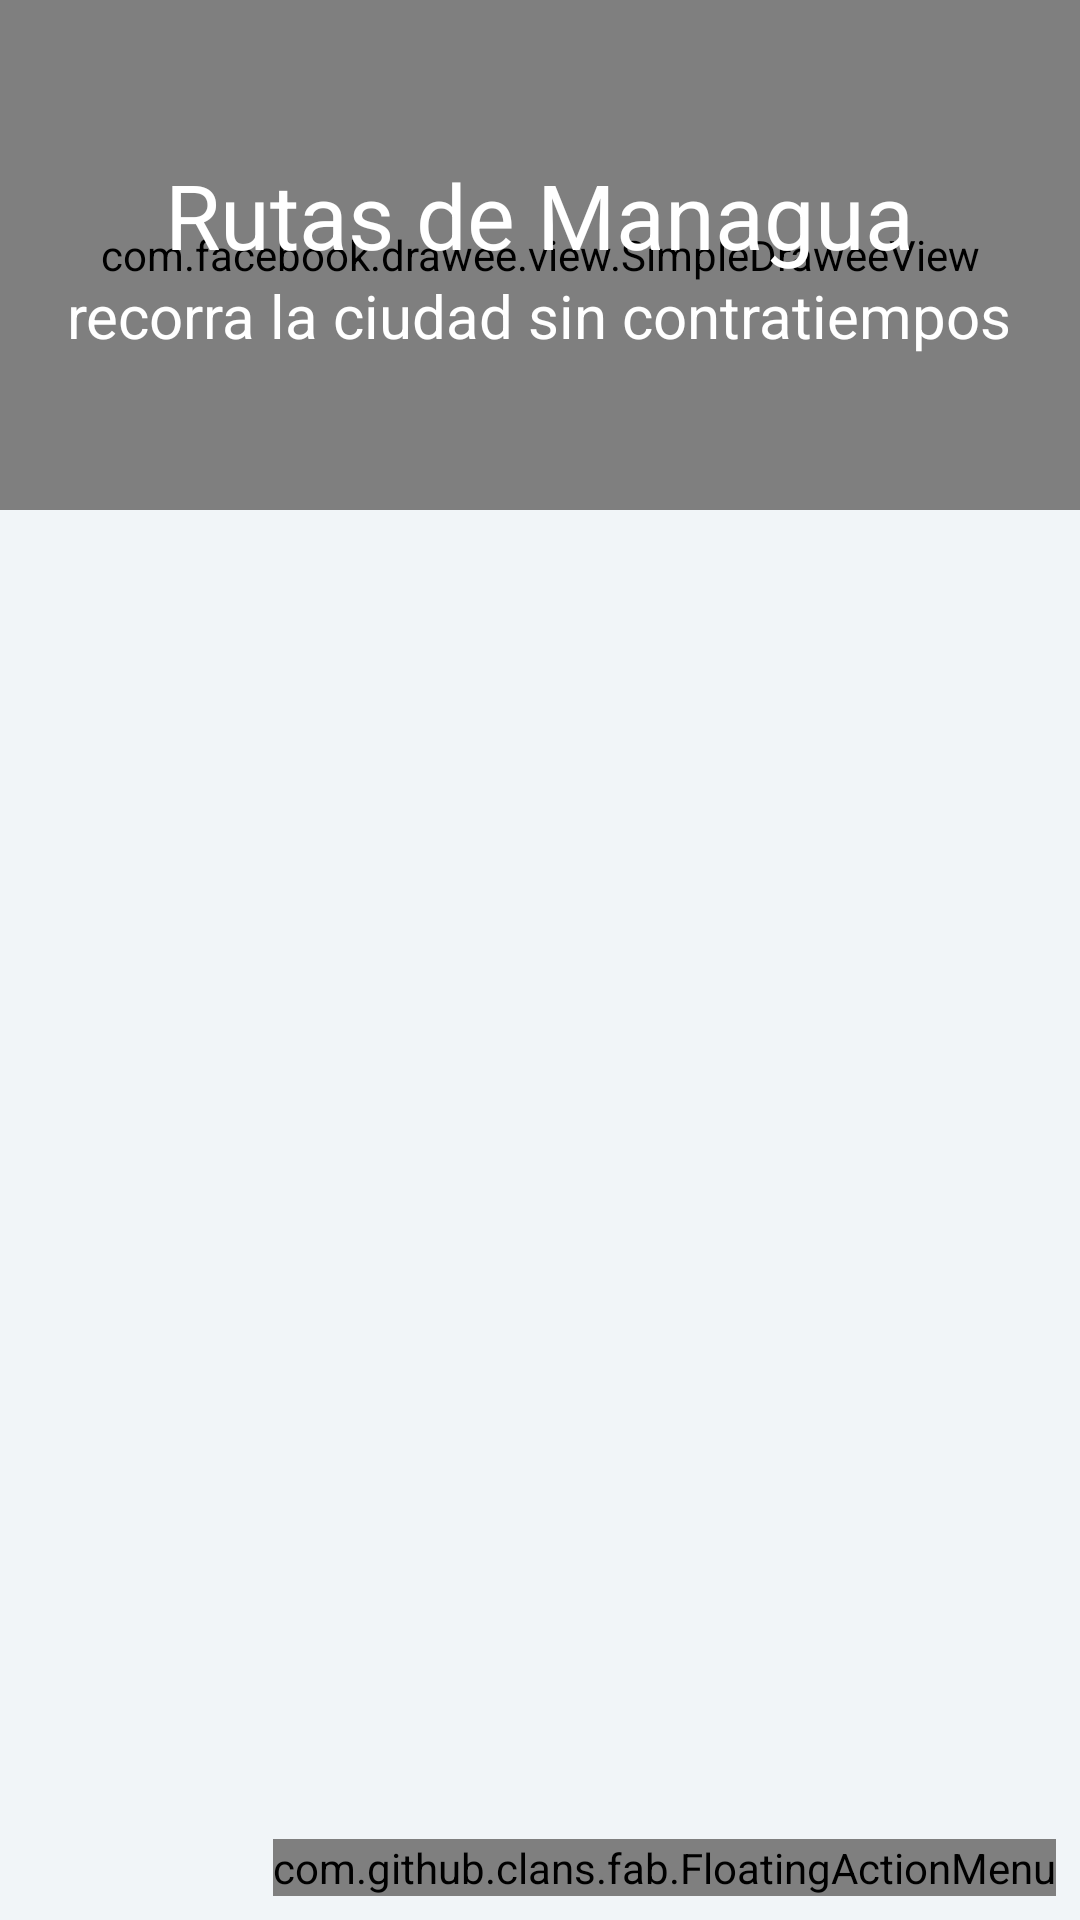

Android layout source for this screen:
<!-- AndroidManifest.xml: application theme AppTheme.NoActionBar -->
<!-- res/layout/app_bar_main.xml -->
<?xml version="1.0" encoding="utf-8"?>
<android.support.design.widget.CoordinatorLayout xmlns:android="http://schemas.android.com/apk/res/android"
    xmlns:app="http://schemas.android.com/apk/res-auto"
    android:layout_width="match_parent"
    android:layout_height="match_parent">

    <android.support.design.widget.AppBarLayout
        android:id="@+id/appbar"
        android:layout_width="match_parent"
        android:layout_height="@dimen/detail_backdrop_height"
        android:fitsSystemWindows="true"
        android:theme="@style/ThemeOverlay.AppCompat.Dark.ActionBar">

        <android.support.design.widget.CollapsingToolbarLayout
            android:id="@+id/collapsing_toolbar"
            android:layout_width="match_parent"
            android:layout_height="match_parent"
            android:fitsSystemWindows="true"
            app:contentScrim="?attr/colorPrimary"
            app:expandedTitleMarginEnd="64dp"
            app:expandedTitleMarginStart="48dp"
            app:expandedTitleTextAppearance="@android:color/transparent"
            app:layout_scrollFlags="scroll|exitUntilCollapsed">

            <include layout="@layout/center_layout" />

            <android.support.v7.widget.Toolbar
                android:id="@+id/toolbar"
                android:layout_width="match_parent"
                android:layout_height="?attr/actionBarSize"
                app:layout_collapseMode="pin"
                app:popupTheme="@style/ThemeOverlay.AppCompat.Light" />

        </android.support.design.widget.CollapsingToolbarLayout>
    </android.support.design.widget.AppBarLayout>

    <include layout="@layout/content_main" />

    <com.github.clans.fab.FloatingActionMenu
        android:id="@+id/action_menu"
        android:layout_width="wrap_content"
        android:layout_height="wrap_content"
        android:layout_gravity="bottom|right"
        android:layout_marginBottom="8dp"
        android:layout_marginRight="8dp"
        app:menu_backgroundColor="@android:color/transparent"
        app:menu_fab_label=""
        app:menu_openDirection="up"
        app:menu_showShadow="true"
        app:menu_labels_textColor="@color/colorTextButton"
        app:menu_labels_colorNormal="@color/colorBackgroundLabel"
        app:menu_labels_colorPressed="@color/colorBackgroundLabel">

        <com.github.clans.fab.FloatingActionButton
            android:id="@+id/newBus"
            android:layout_width="wrap_content"
            android:layout_height="wrap_content"
            android:src="@drawable/ic_button_bus"
            app:fab_label="Nueva Ruta"
            app:fab_size="mini" />

        <com.github.clans.fab.FloatingActionButton
            android:id="@+id/newComment"
            android:layout_width="wrap_content"
            android:layout_height="wrap_content"
            android:src="@drawable/ic_megaphone"
            app:fab_label="Nuevo comentario/denuncia"
            app:fab_size="mini" />

        <com.github.clans.fab.FloatingActionButton
            android:id="@+id/new_travel"
            android:layout_width="wrap_content"
            android:layout_height="wrap_content"
            android:src="@drawable/ic_travel"
            app:fab_label="Nuevo recorrido"
            app:fab_size="mini" />
    </com.github.clans.fab.FloatingActionMenu>

</android.support.design.widget.CoordinatorLayout>
<!-- res/layout/center_layout.xml (included above) -->
<FrameLayout xmlns:android="http://schemas.android.com/apk/res/android"
    xmlns:app="http://schemas.android.com/apk/res-auto"
    xmlns:tools="http://schemas.android.com/tools"
    android:id="@+id/main_content"
    android:layout_width="match_parent"
    android:layout_height="match_parent"
    android:fitsSystemWindows="true"
    tools:context="com.l3soft.routesmg.MainActivity">

    <com.facebook.drawee.view.SimpleDraweeView
        android:id="@+id/backdrop"
        android:layout_width="match_parent"
        android:layout_height="match_parent"
        android:fitsSystemWindows="true"
        android:scaleType="centerCrop"
        app:layout_collapseMode="parallax"/>

    <LinearLayout
        android:layout_width="wrap_content"
        android:layout_height="wrap_content"
        android:layout_gravity="center"
        android:gravity="center_horizontal"
        android:orientation="vertical">

        <TextView
            android:id="@+id/love_music"
            android:layout_width="wrap_content"
            android:layout_height="wrap_content"
            android:text="@string/backdrop_title"
            android:textSize="@dimen/backdrop_title"
            android:textColor="@android:color/white"/>

        <TextView
            android:layout_width="wrap_content"
            android:layout_height="wrap_content"
            android:id="@+id/description"
            android:text="@string/backdrop_subtitle"
            android:textColor="@android:color/white"
            android:textSize="20sp"/>

    </LinearLayout>
</FrameLayout>
<!-- res/layout/content_main.xml (included above) -->
<?xml version="1.0" encoding="utf-8"?>
<RelativeLayout xmlns:android="http://schemas.android.com/apk/res/android"
    xmlns:app="http://schemas.android.com/apk/res-auto"
    xmlns:tools="http://schemas.android.com/tools"
    android:layout_width="match_parent"
    android:layout_height="match_parent"
    android:background="@color/viewBg"
    app:layout_behavior="@string/appbar_scrolling_view_behavior"
    tools:showIn="@layout/activity_main">

    <FrameLayout
        android:id="@+id/flContent"
        android:layout_width="match_parent"
        android:layout_height="match_parent"
        tools:ignore="MissingConstraints" />

</RelativeLayout>
<!-- res/layout/activity_main.xml (included above) -->
<?xml version="1.0" encoding="utf-8"?>
<android.support.v4.widget.DrawerLayout xmlns:android="http://schemas.android.com/apk/res/android"
    xmlns:app="http://schemas.android.com/apk/res-auto"
    xmlns:tools="http://schemas.android.com/tools"
    android:id="@+id/drawer_layout"
    android:layout_width="match_parent"
    android:layout_height="match_parent"
    android:fitsSystemWindows="true"
    tools:openDrawer="start">

    <include
        layout="@layout/app_bar_main"
        android:layout_width="match_parent"
        android:layout_height="match_parent" />


    <android.support.design.widget.NavigationView
        android:id="@+id/nav_view"
        android:layout_width="wrap_content"
        android:layout_height="match_parent"
        android:layout_gravity="start"
        android:fitsSystemWindows="true"
        app:headerLayout="@layout/nav_header_main"
        app:menu="@menu/activity_main_drawer"
        tools:context="com.l3soft.routesmg.MainActivity" />

</android.support.v4.widget.DrawerLayout>
<!-- res/layout/nav_header_main.xml (included above) -->
<?xml version="1.0" encoding="utf-8"?>
<LinearLayout xmlns:android="http://schemas.android.com/apk/res/android"
    xmlns:app="http://schemas.android.com/apk/res-auto"
    xmlns:tools="http://schemas.android.com/tools"
    android:layout_width="match_parent"
    android:layout_height="@dimen/nav_header_height"
    android:background="@drawable/side_nav_bar"
    android:gravity="bottom"
    android:orientation="vertical"
    android:paddingBottom="@dimen/activity_vertical_margin"
    android:paddingLeft="@dimen/activity_horizontal_margin"
    android:paddingRight="@dimen/activity_horizontal_margin"
    android:paddingTop="@dimen/activity_vertical_margin"
    android:theme="@style/ThemeOverlay.AppCompat.Dark">

    <ImageView
        android:id="@+id/imageView"
        android:layout_width="wrap_content"
        android:layout_height="wrap_content"
        android:paddingTop="@dimen/nav_header_vertical_spacing"
        app:srcCompat="@mipmap/ic_launcher_round" />

    <TextView
        android:id="@+id/user_name"
        android:layout_width="match_parent"
        android:layout_height="wrap_content"
        android:paddingTop="@dimen/nav_header_vertical_spacing"
        android:text="@string/nav_header_user"
        android:textAppearance="@style/TextAppearance.AppCompat.Body1" />

    <TextView
        android:id="@+id/email"
        android:layout_width="wrap_content"
        android:layout_height="wrap_content"
        android:text="@string/nav_header_email" />

    <LinearLayout
        android:id="@+id/conn"
        android:layout_width="wrap_content"
        android:layout_height="wrap_content"
        android:layout_gravity="right"
        android:layout_margin="6dp"
        android:orientation="horizontal"
        tools:ignore="UseCompoundDrawables">

        <ImageView
            android:id="@+id/img_status"
            android:layout_width="25dp"
            android:layout_height="25dp"
            android:contentDescription="@string/nav_header_content_description"
            android:src="@drawable/online" />

        <TextView
            android:id="@+id/text_status"
            android:layout_width="wrap_content"
            android:layout_height="wrap_content"
            android:paddingTop="4dp"
            android:text="@string/nav_header_status"
            android:textAppearance="@style/TextAppearance.AppCompat.Body1" />
    </LinearLayout>
</LinearLayout>
<!-- resources referenced by this layout -->
<resources>
  <color name="colorBackgroundLabel">#FFFFFF</color>
  <color name="colorTextButton">#000000</color>
  <color name="viewBg">#f1f5f8</color>
  <dimen name="activity_horizontal_margin">16dp</dimen>
  <dimen name="activity_vertical_margin">16dp</dimen>
  <dimen name="backdrop_title">30sp</dimen>
  <dimen name="detail_backdrop_height">170dp</dimen>
  <dimen name="nav_header_height">190dp</dimen>
  <dimen name="nav_header_vertical_spacing">8dp</dimen>
  <!-- drawable ic_megaphone: vector/xml drawable (drawable, 2490 chars, omitted) -->
  <!-- drawable ic_travel: vector/xml drawable (drawable, 2151 chars, omitted) -->
  <string name="backdrop_subtitle">recorra la ciudad sin contratiempos</string>
  <string name="backdrop_title">Rutas de Managua</string>
  <string name="nav_header_content_description">imagen de perfil</string>
  <string name="nav_header_email">Correo</string>
  <string name="nav_header_status">Estado de la conexión</string>
  <string name="nav_header_user">Nombre de usuario</string>
  <style name="AppTheme.NoActionBar">
          <item name="windowActionBar">false</item>
          <item name="windowNoTitle">true</item>
      </style>
</resources>
